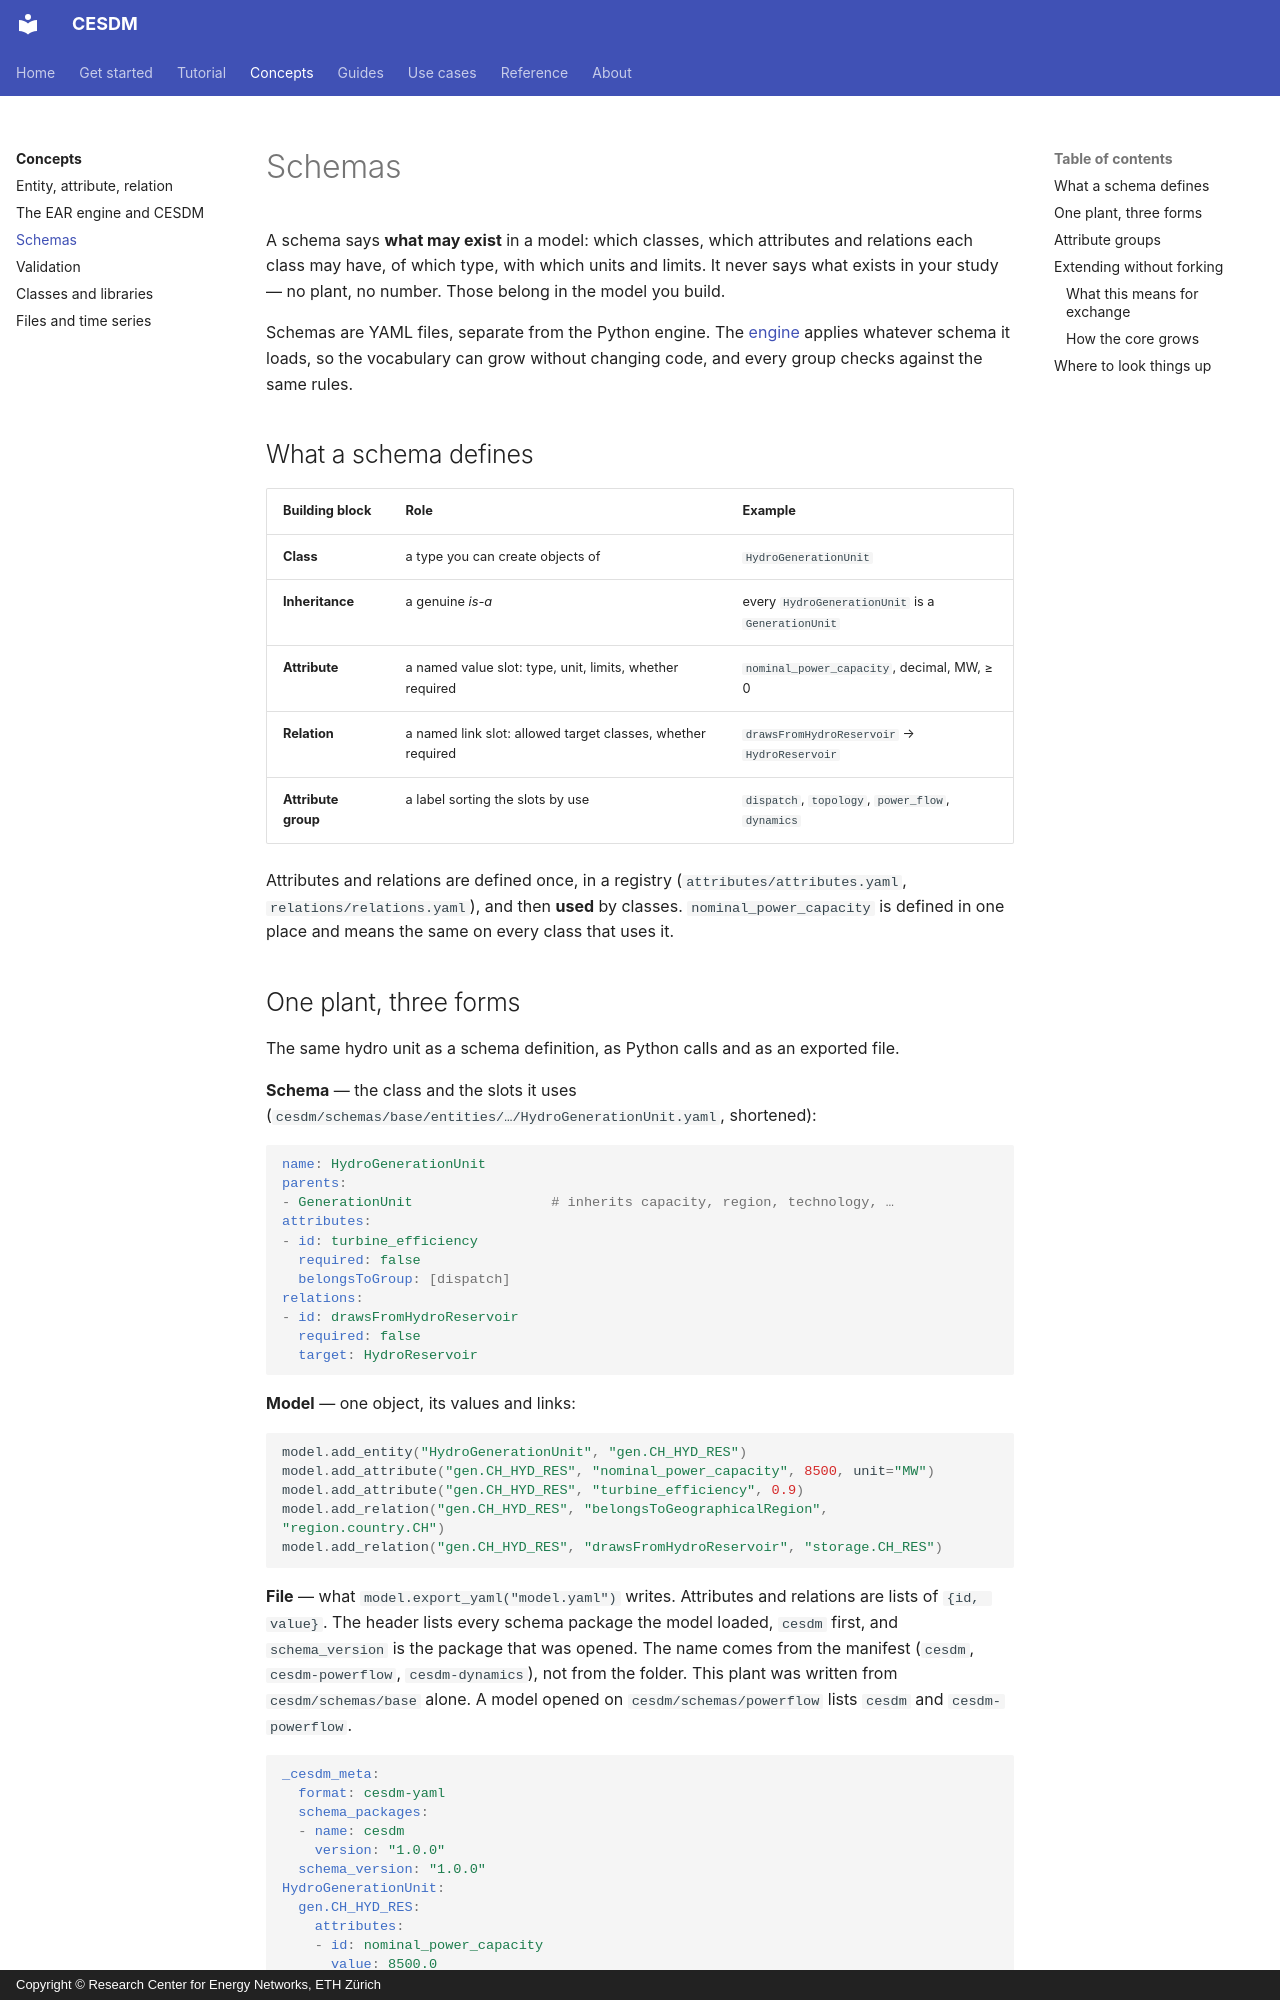

repository: cesdm/cesdm-toolbox · page: concepts/schemas/index.html · generator: mkdocs · copyright: Copyright © Research Center for Energy Networks, ETH Zürich

# Schemas

A schema says **what may exist** in a model: which classes, which attributes and relations each class may have, of which type, with which units and limits. It never says what exists in your study — no plant, no number. Those belong in the model you build.

Schemas are YAML files, separate from the Python engine. The [engine](engine.md) applies whatever schema it loads, so the vocabulary can grow without changing code, and every group checks against the same rules.

## What a schema defines

| Building block | Role | Example |
|---|---|---|
| **Class** | a type you can create objects of | `HydroGenerationUnit` |
| **Inheritance** | a genuine *is-a* | every `HydroGenerationUnit` is a `GenerationUnit` |
| **Attribute** | a named value slot: type, unit, limits, whether required | `nominal_power_capacity`, decimal, MW, ≥ 0 |
| **Relation** | a named link slot: allowed target classes, whether required | `drawsFromHydroReservoir` → `HydroReservoir` |
| **Attribute group** | a label sorting the slots by use | `dispatch`, `topology`, `power_flow`, `dynamics` |

Attributes and relations are defined once, in a registry (`attributes/attributes.yaml`, `relations/relations.yaml`), and then **used** by classes. `nominal_power_capacity` is defined in one place and means the same on every class that uses it.
